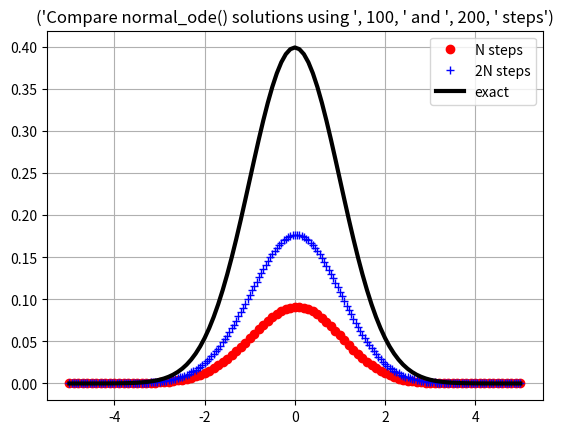
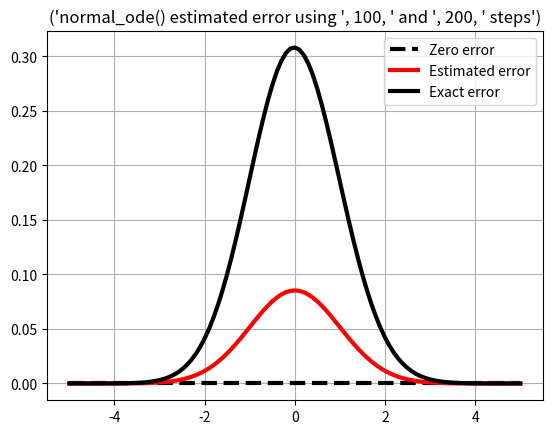

Generate these figures, in order, with matplotlib:
#! /usr/bin/env python3
#
def euler ( dydt, tspan, y0, n ):

#*****************************************************************************80
#
## euler() approximates the solution to an ODE using Euler's method.
#
#  Licensing:
#
#    This code is distributed under the MIT license.
#
#  Modified:
#
#    22 April 2020
#
#  Author:
#
#    John Burkardt
#
#  Input:
#
#    function dydt: points to a function that evaluates the right
#    hand side of the ODE.
#
#    real tspan[2]: contains the initial and final times.
#
#    real y0[m]: an array containing the initial condition.
#
#    integer n: the number of steps to take.
#
#  Output:
#
#    real t[n+1], y[n+1,m]: the times and solution values.
#
  import numpy as np

  if ( np.ndim ( y0 ) == 0 ):
    m = 1
  else:
    m = len ( y0 )

  tfirst = tspan[0]
  tlast = tspan[1]
  dt = ( tlast - tfirst ) / n
  t = np.zeros ( n + 1 )
  y = np.zeros ( [ n + 1, m ] )
  t[0] = tspan[0]
  y[0,:] = y0

  for i in range ( 0, n ):
    t[i+1] = t[i] + dt
    y[i+1,:] = y[i,:] + dt * ( dydt ( t[i], y[i,:] ) )

  return t, y

def normal_deriv ( t, y ):

#*****************************************************************************80
#
## normal_deriv() returns the right hand side of normal_ode().
#
#  Licensing:
#
#    This code is distributed under the MIT license.
#
#  Modified:
#
#    30 October 2020
#
#  Author:
#
#    John Burkardt
#
#  Input:
#
#    real T, Y, the arguments.
#
#  Output:
#
#    real DYDT, the value of the right hand side of the ODE.
#
  dydt = - t * y

  return dydt

def normal_ode_test ( n1 ):

#*****************************************************************************80
#
## normal_ode_test() tests normal_ode().
#
#  Licensing:
#
#    This code is distributed under the MIT license.
#
#  Modified:
#
#    04 May 2021
#
#  Author:
#
#    John Burkardt
#
#  Input:
#
#    integer N1: the number of steps to take.
#
  import numpy as np
  import platform

  print ( '' )
  print ( 'normal_ode_test():' )
  print ( '  python version: ' + platform.python_version ( ) )
  print ( '  numpy version:  ' + np.version.version )
  print ( '  normal_ode() defines an ODE for the normal PDF.' )
  print ( '  Solve this ODE using the Euler method.' )
  print ( '  Estimate ODE approximation error by taking twice as many steps.' )

  t0, y0, tstop = normal_parameters ( )

  print ( '' )
  print ( '  parameters:' )
  print ( '    t0 =    ', t0 )
  print ( '    y0 =    ', y0 )
  print ( '    tstop = ', tstop )

  normal_euler ( n1 )
#
#  Terminate.
#
  print ( '' )
  print ( 'normal_ode_test():' )
  print ( '  Normal end of execution.' )

  return

def normal_euler ( n1 ):

#*****************************************************************************80
#
## normal_euler() applies euler() to normal_ode().
#
#  Licensing:
#
#    This code is distributed under the MIT license.
#
#  Modified:
#
#    04 May 2021
#
#  Author:
#
#    John Burkardt
#
#  Input:
#
#    integer N1: the number of steps to take.
#
  import matplotlib.pyplot as plt
  import numpy as np

  t0, y0, tstop = normal_parameters ( )

  dydt = normal_deriv
  tspan = np.array ( [ t0, tstop ] )

  t1, y1 = euler ( dydt, tspan, y0, n1 )

  n2 = 2 * n1
  t2, y2 = euler ( dydt, tspan, y0, n2 )

  y = normal_exact ( t1 )
#
#  Caution!  In Python, a non-unit array index increment
#  is the third item, not the second, as in "0:n2+1:2"
#
  e =  y[:]           - y1[:,0]
  e2 = y2[0:n2+1:2,0] - y1[:,0]

  e_norm = rms ( e )
  e2_norm = rms ( e2 )

  tplot = np.linspace ( t0, tstop, 101 )
  yplot = normal_exact ( tplot )
  plt.plot ( t1, y1, 'ro', t2, y2, 'b+', tplot, yplot, 'k-', linewidth = 3 )
  plt.grid ( True )
  s = ( 'Compare normal_ode() solutions using ', n1, ' and ', n2, ' steps' )
  plt.title ( s )
  plt.legend ( ( 'N steps', '2N steps', 'exact' ) )
  filename = 'normal_ode.png'
  plt.savefig ( filename )
  print ( '  Graphics saved as "%s"' % ( filename ) )
  plt.show ( block = False )
  plt.close ( )

  plt.plot ( np.array ( [t0,tstop] ), np.array ( [0.0,0.0] ), 'k--', \
    t1, e2, 'r-', t1, e, 'k-', linewidth = 3 )
  plt.grid ( True )
  s = ( 'normal_ode() estimated error using ', n1, ' and ', n2, ' steps' )
  plt.title ( s )
  plt.legend ( ( 'Zero error', 'Estimated error', 'Exact error' ) )
  filename = 'normal_ode_error.png'
  plt.savefig ( filename )
  print ( '  Graphics saved as "%s"' % ( filename ) )
  plt.show ( block = False )
  plt.close ( )

  print ( '' )
  print ( '  Solution used ', n1, ' and ', n2, ' steps.' )
  print ( '  Estimated RMS error = ', e2_norm )
  print ( '  Exact     RMS error = ', e_norm )

  print ( '' )
  print ( '  At the point t         = ', tstop )
  print ( '  Y estimate             = ', y1[n1] )
  print ( '  Y double step estimate = ', y2[n2] )
  print ( '  Y exact value          = ', y[n1] )
  print ( '  Y error estimate       = ', y2[n2] - y1[n1] )
  print ( '  Y exact error          = ', y[n1]  - y1[n1] )

  return

def normal_exact ( t ):

#*****************************************************************************80
#
## normal_exact() returns the exact solution of normal_ode().
#
#  Licensing:
#
#    This code is distributed under the MIT license.
#
#  Modified:
#
#    30 October 2020
#
#  Author:
#
#    John Burkardt
#
#  Input:
#
#    real T: the current time.
#
#  Output:
#
#    real Y: the value of the function at t.
#
  import numpy as np

  value = np.exp ( - t**2 / 2.0 ) / np.sqrt ( 2.0 * np.pi )

  return value

def normal_parameters ( t0_user = None, y0_user = None, \
  tstop_user = None ):

#*****************************************************************************80
#
## normal_parameters() returns parameters for normal_ode().
#
#  Discussion:
#
#    If input values are specified, this resets the default parameters.
#    Otherwise, the output will be the current defaults.
#
#  Licensing:
#
#    This code is distributed under the MIT license.
#
#  Modified:
#
#    31 January 2022
#
#  Author:
#
#    John Burkardt
#
#  Input:
#
#    real T0_USER: the initial time.
#
#    real Y0_USER: the initial condition.
#
#    real TSTOP_USER: the final time.
#
#  Output:
#
#    real T0: the initial time.
#
#    real Y0: the initial condition.
#
#    real TSTOP: the final time.
#
  import numpy as np
#
#  Initialize defaults.
#
  if not hasattr ( normal_parameters, "t0_default" ):
    normal_parameters.t0_default = -5.0

  if not hasattr ( normal_parameters, "y0_default" ):
    normal_parameters.y0_default = normal_exact ( normal_parameters.t0_default )

  if not hasattr ( normal_parameters, "tstop_default" ):
    normal_parameters.tstop_default = +5.0
#
#  Update defaults if input was supplied.
#
  if ( t0_user is not None ):
    normal_parameters.t0_default = t0_user

  if ( y0_user is not None ):
    normal_parameters.y0_default = y0_user

  if ( tstop_user is not None ):
    normal_parameters.tstop_default = tstop_user
#
#  Return values.
#
  t0 = normal_parameters.t0_default
  y0 = normal_parameters.y0_default
  tstop = normal_parameters.tstop_default
  
  return t0, y0, tstop

def rms ( x ):

#*****************************************************************************80
#
## rms() returns the root-mean-square norm of a vector.
#
#  Licensing:
#
#    This code is distributed under the MIT license.
#
#  Modified:
#
#    30 October 2020
#
#  Author:
#
#    John Burkardt
#
#  Input:
#
#    real X(N): the vector.
#
#  Output:
#
#    real VALUE: the RMS of the vector.
#
  import numpy as np

  n = x.shape[0]
  value = 0.0
  for i in range ( 0, n ):
    value = value + x[i]**2
  value = np.sqrt ( value / n )

  return value

def timestamp ( ):

#*****************************************************************************80
#
## timestamp() prints the date as a timestamp.
#
#  Licensing:
#
#    This code is distributed under the MIT license. 
#
#  Modified:
#
#    21 August 2019
#
#  Author:
#
#    John Burkardt
#
  import time

  t = time.time ( )
  print ( time.ctime ( t ) )

  return

if ( __name__ == '__main__' ):
  timestamp ( )
  normal_ode_test ( 100 )
  timestamp ( )
